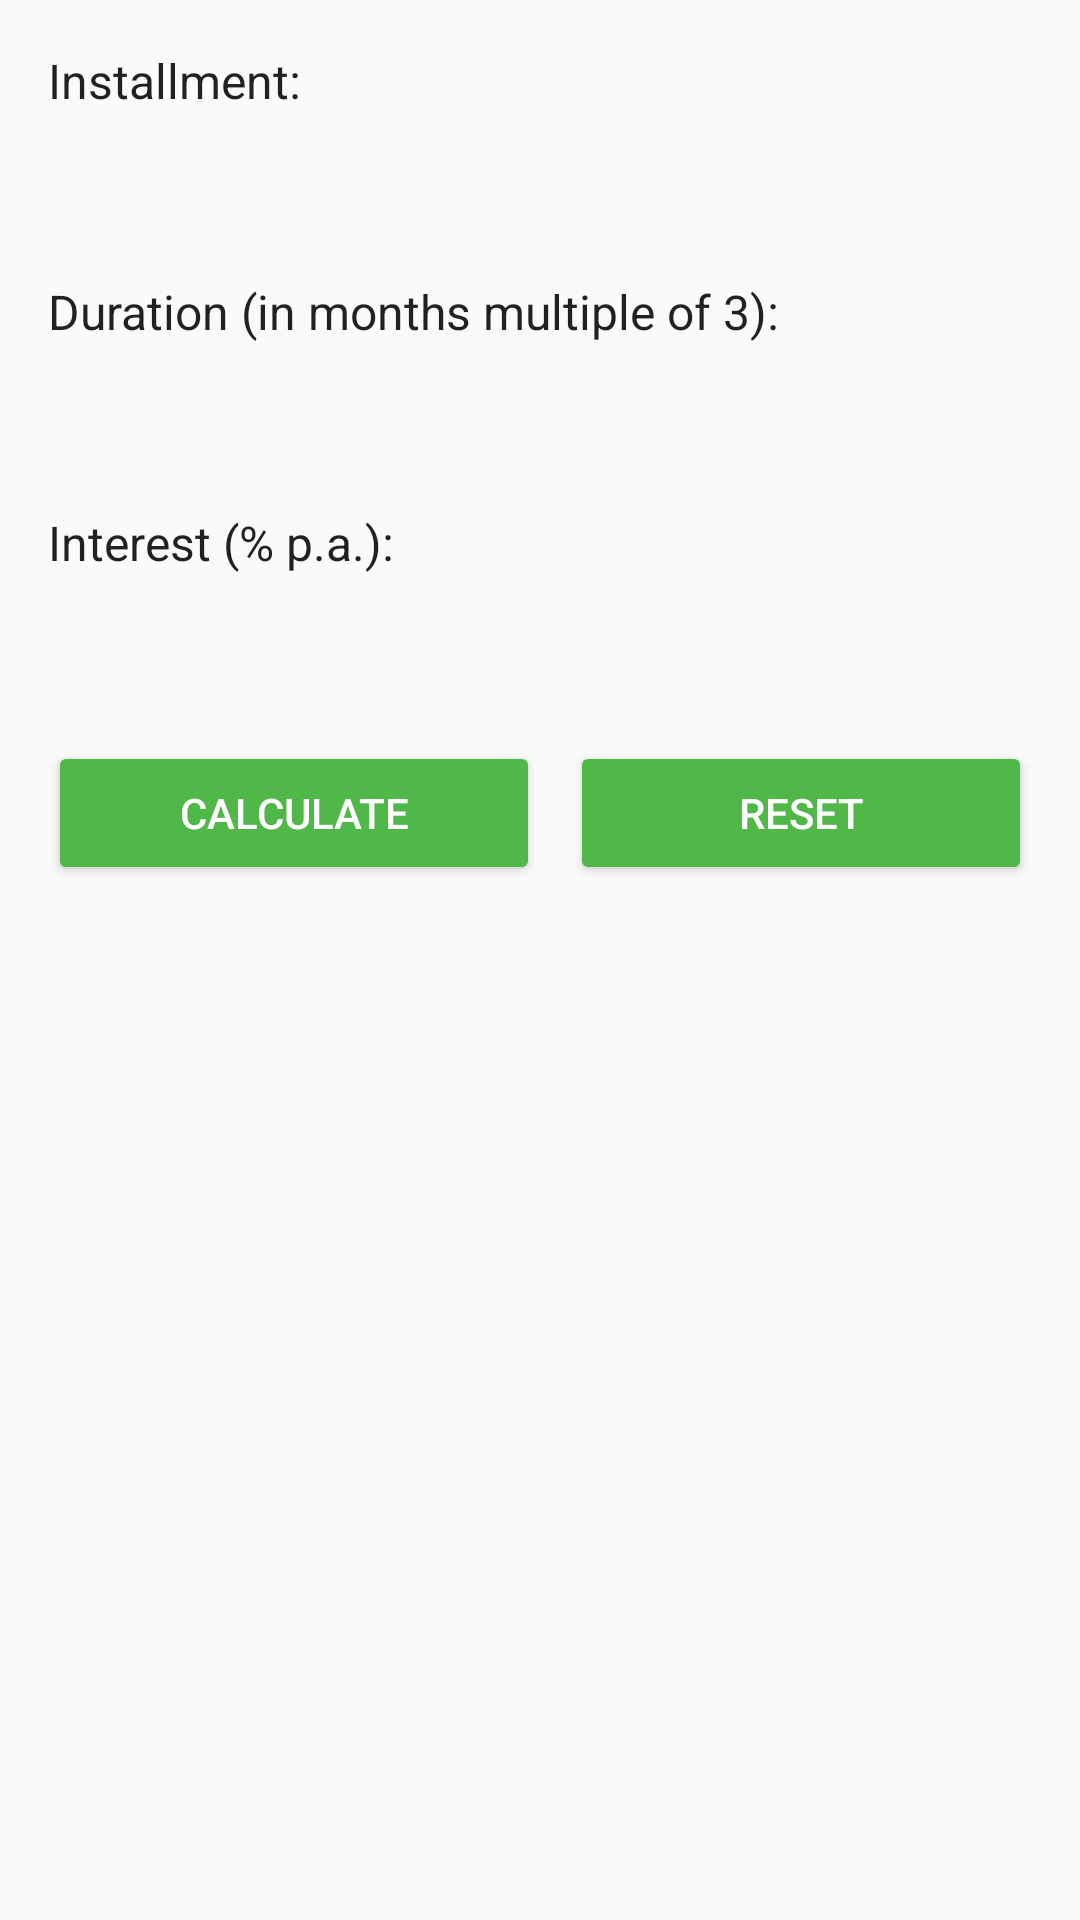

Android layout source for this screen:
<!-- AndroidManifest.xml: application theme AppTheme -->
<!-- res/layout/activity_main.xml -->
<LinearLayout xmlns:android="http://schemas.android.com/apk/res/android"
    xmlns:tools="http://schemas.android.com/tools"
    android:layout_width="match_parent"
    android:layout_height="match_parent"
    android:orientation="vertical"
    android:padding="16dp"
    tools:context=".MainActivity">

    <TextView
        android:layout_width="wrap_content"
        android:layout_height="wrap_content"
        android:paddingBottom="5dp"
        android:text="Installment:"
        android:textAppearance="@style/TextAppearance.AppCompat.Subhead" />

    <EditText
        android:id="@+id/installment"
        android:layout_width="match_parent"
        android:layout_height="wrap_content"
        android:background="@drawable/round_rect_box"
        android:inputType="number"
        android:padding="8dp" />

    <TextView
        android:layout_width="wrap_content"
        android:layout_height="wrap_content"
        android:paddingBottom="5dp"
        android:paddingTop="10dp"
        android:text="Duration (in months multiple of 3):"
        android:textAppearance="@style/TextAppearance.AppCompat.Subhead" />

    <EditText
        android:id="@+id/duration"
        android:layout_width="match_parent"
        android:layout_height="wrap_content"
        android:background="@drawable/round_rect_box"
        android:inputType="number"
        android:padding="8dp" />

    <TextView
        android:layout_width="wrap_content"
        android:layout_height="wrap_content"
        android:paddingBottom="5dp"
        android:paddingTop="10dp"
        android:text="Interest (% p.a.):"
        android:textAppearance="@style/TextAppearance.AppCompat.Subhead" />

    <EditText
        android:id="@+id/interest"
        android:layout_width="match_parent"
        android:layout_height="wrap_content"
        android:layout_marginBottom="10dp"
        android:background="@drawable/round_rect_box"
        android:inputType="numberDecimal"
        android:padding="8dp" />

    <TableRow
        android:layout_width="match_parent"
        android:layout_height="wrap_content"
        android:layout_gravity="center_horizontal"
        android:layout_marginBottom="10dp"
        android:gravity="center">

        <Button
            android:id="@+id/Calculate"
            android:layout_width="match_parent"
            android:layout_height="wrap_content"
            android:layout_weight="1"
            android:backgroundTint="@color/primary"
            android:clickable="true"
            android:text="Calculate"
            android:textColor="@android:color/white" />

        <Button
            android:id="@+id/Reset"
            android:layout_width="match_parent"
            android:layout_height="wrap_content"
            android:layout_marginLeft="10dp"
            android:layout_weight="1"
            android:backgroundTint="@color/primary"
            android:clickable="true"
            android:text="Reset"
            android:textColor="@android:color/white" />
    </TableRow>

    <TextView
        android:id="@+id/result"
        android:layout_width="match_parent"
        android:layout_height="wrap_content"
        android:padding="9dp"
        android:background="@drawable/round_rect_box"
        android:textAppearance="@style/TextAppearance.AppCompat.Subhead" />

</LinearLayout>
<!-- resources referenced by this layout -->
<resources>
  <color name="primary">#50B749</color>
  <style name="AppTheme" parent="Theme.AppCompat.Light.DarkActionBar">
          <item name="colorPrimary">@color/primary</item>
          <item name="colorAccent">@color/primary</item>
          <item name="colorPrimaryDark">@color/primaryDark</item>
          <item name="colorControlActivated">@color/primaryDark</item>
      </style>
  <color name="primaryDark">#40923a</color>
</resources>
